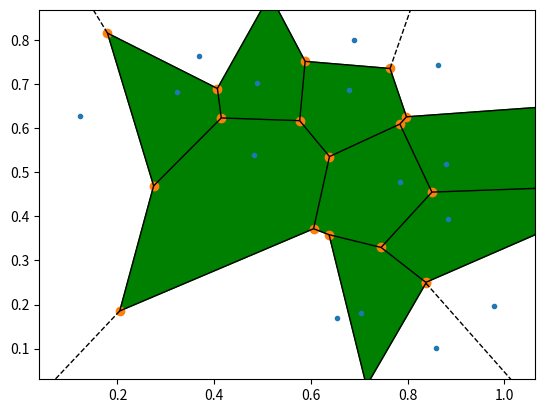

Source code (Python):
import numpy as np
import matplotlib.pyplot as plt
from scipy.spatial import Voronoi, voronoi_plot_2d

# make up data points
points = np.random.rand(15,2)

# compute Voronoi tesselation
vor = Voronoi(points)

# plot
voronoi_plot_2d(vor)

# colorize
for region in vor.regions:
    if not -1 in region:
        polygon = [vor.vertices[i] for i in region]
        if len(polygon):
            plt.fill(*zip(*polygon), color="green")

plt.show()
